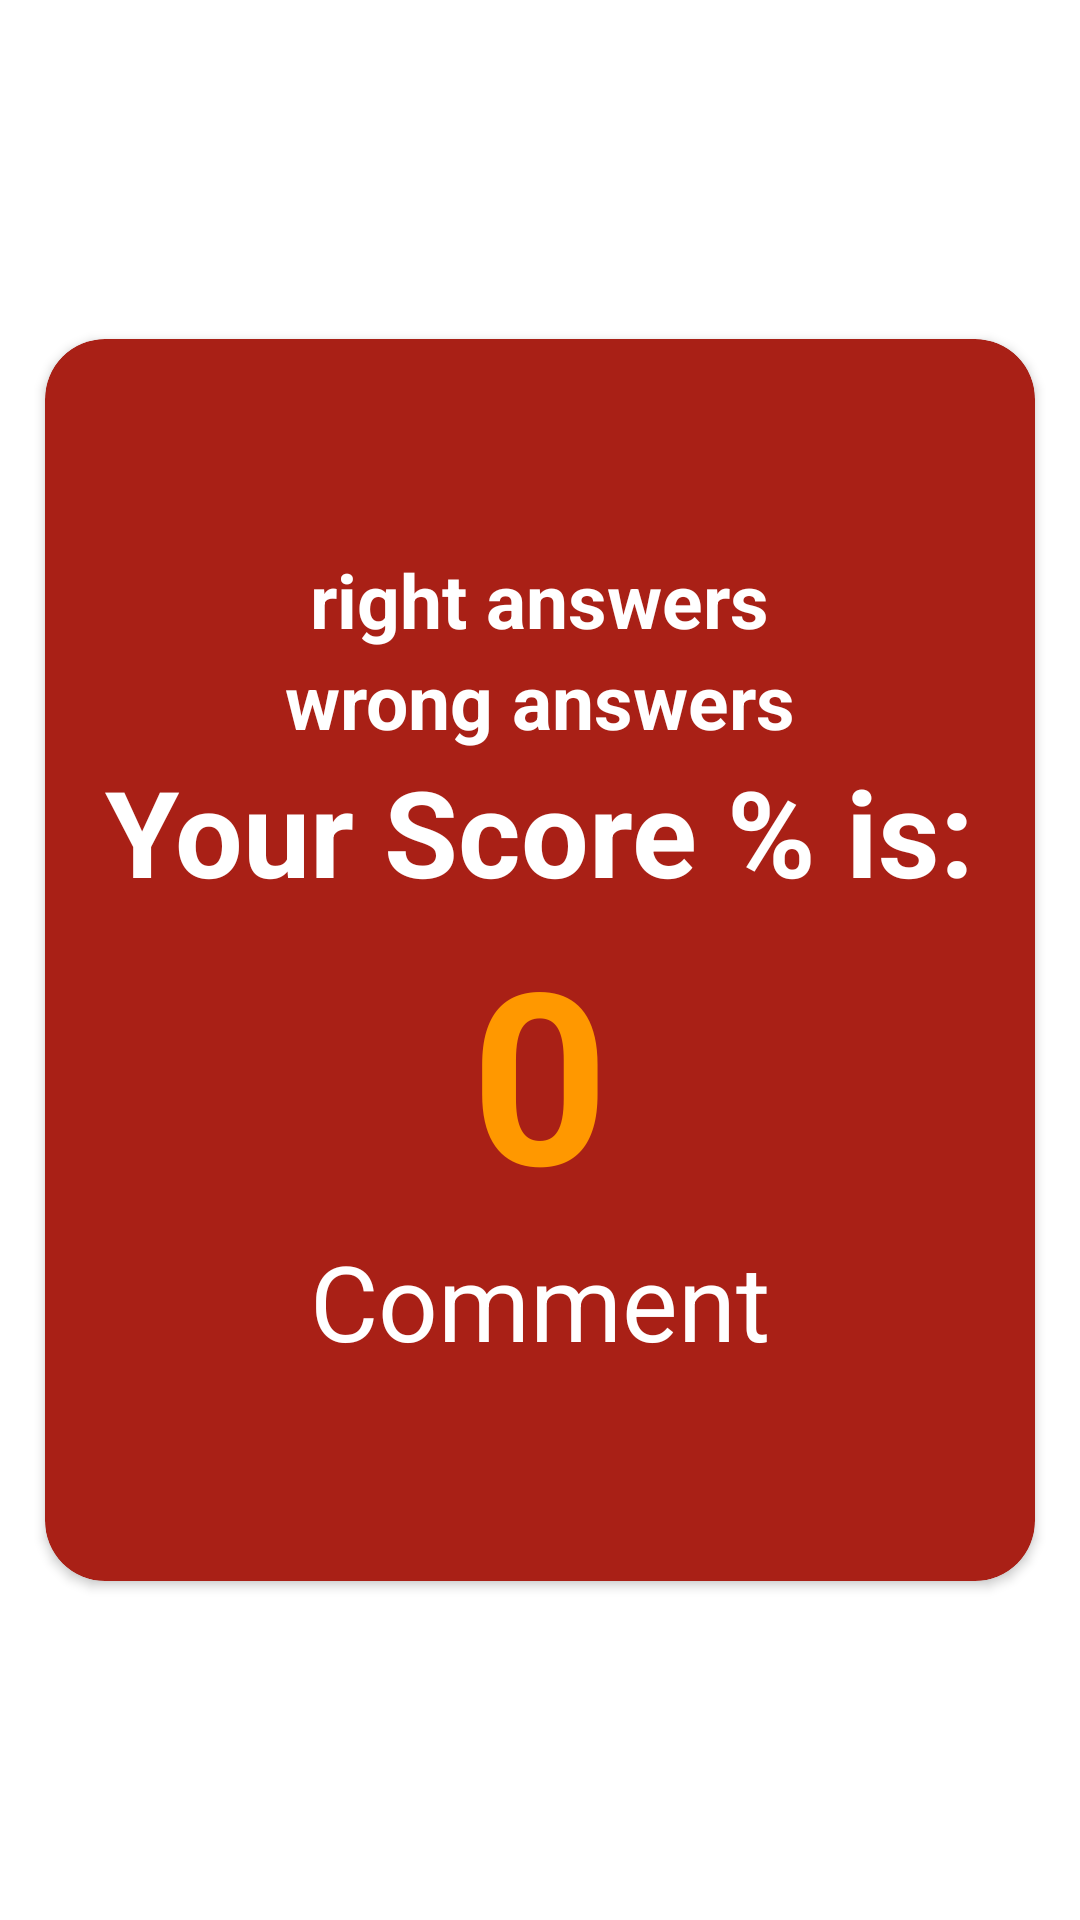

This screen was rendered from an Android layout file. Write that file and the resources it references.
<!-- AndroidManifest.xml: application theme Theme.BijusQuizApp -->
<!-- res/layout/activity_result.xml -->
<?xml version="1.0" encoding="utf-8"?>
<LinearLayout xmlns:android="http://schemas.android.com/apk/res/android"
    xmlns:app="http://schemas.android.com/apk/res-auto"
    xmlns:tools="http://schemas.android.com/tools"
    android:layout_width="match_parent"
    android:layout_height="match_parent"
    tools:context=".ResultActivity"
    android:background="@drawable/background">

    <androidx.cardview.widget.CardView
        android:layout_width="match_parent"
        android:layout_height="wrap_content"
        android:id="@+id/resultCard"
        android:layout_margin="15dp"
        app:cardCornerRadius="20dp"
        app:cardBackgroundColor="#A92016"
        android:layout_gravity="center"
        >
        <RelativeLayout
            android:layout_width="wrap_content"
            android:layout_height="wrap_content"
            android:layout_gravity="center"
            android:layout_marginTop="70dp"
            android:layout_marginBottom="70dp"

            >
            <TextView
                android:layout_width="wrap_content"
                android:layout_height="wrap_content"
                android:id="@+id/rightAnswersTextView"
                android:text="right answers"
                android:textSize="25sp"
                android:textStyle="bold"
                android:layout_centerHorizontal="true"
                android:textColor="@color/white"
                />

            <TextView
                android:layout_width="wrap_content"
                android:layout_height="wrap_content"
                android:id="@+id/wrongAnswersTextView"
                android:text="wrong answers"
                android:textSize="25sp"
                android:textStyle="bold"
                android:layout_centerHorizontal="true"
                android:textColor="@color/white"
                android:layout_below="@id/rightAnswersTextView"
                />
            <TextView
                android:layout_width="wrap_content"
                android:layout_height="wrap_content"
                android:id="@+id/textViewOne"
                android:text="Your Score % is:"
                android:textSize="40sp"
                android:textStyle="bold"
                android:layout_centerHorizontal="true"
                android:layout_below="@id/wrongAnswersTextView"
                android:textColor="@color/white"
                />
            <TextView
                android:layout_width="wrap_content"
                android:layout_height="wrap_content"
                android:layout_below="@+id/textViewOne"
                android:id="@+id/scoreTextView"
                android:textColor="#FF9800"
                android:textSize="80sp"
                android:textStyle="bold"
                android:text="0"
                android:layout_centerHorizontal="true"
                />
            <TextView
                android:layout_width="wrap_content"
                android:layout_height="wrap_content"
                android:id="@+id/commentTextView"
                android:textColor="@color/white"
                android:textSize="35sp"
                android:layout_below="@id/scoreTextView"
                android:layout_centerHorizontal="true"
                android:text="Comment"/>




        </RelativeLayout>
    </androidx.cardview.widget.CardView>


</LinearLayout>
<!-- resources referenced by this layout -->
<resources>
  <style name="Theme.BijusQuizApp" parent="Theme.MaterialComponents.DayNight.DarkActionBar">
          
          <item name="colorPrimary">#087E91</item>
          <item name="colorPrimaryVariant">#055F6D</item>
          <item name="colorOnPrimary">@color/white</item>
          
          <item name="colorSecondary">@color/teal_200</item>
          <item name="colorSecondaryVariant">@color/teal_700</item>
          <item name="colorOnSecondary">@color/black</item>
          
          <item name="android:statusBarColor" tools:targetApi="l">?attr/colorPrimaryVariant</item>
          
      </style>
  <!-- not gathered from this repository: default colours our renderer supplied (Android Studio template values) -->
  <color name="teal_200">#FF03DAC5</color>
  <color name="teal_700">#FF018786</color>
  <color name="black">#FF000000</color>
  <color name="white">#FFFFFFFF</color>
</resources>
